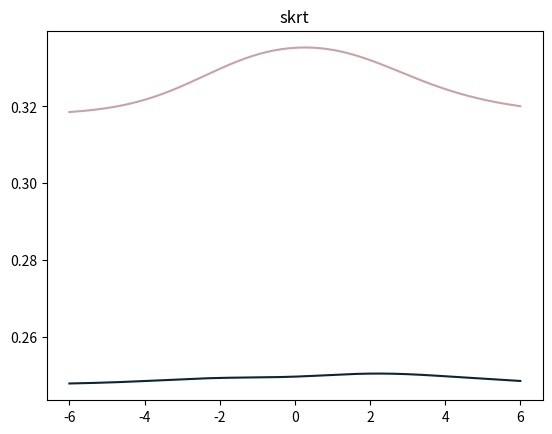

The matplotlib source for this figure:
from scipy import stats 
import numpy as np 
import matplotlib.pyplot as plt
import matplotlib as mpl

mpl.rcParams['axes.prop_cycle'] = mpl.cycler(color=["#0B2436","#C9A3A4","#D1B899","#BBBBBE","#AEB5AC","#858686","#ADCDEC","#B6BDCA"])

#joint distribution
x = np.linspace(-6,6,10000)
x1 = stats.norm.pdf(x,0,2)
x2 = stats.norm.pdf(x,1,3)

def jointFunc(x1,x2):
    return (1/2*np.pi)*(1/6)*np.exp((-1/2)*((x1**2)*1/4+(1/9)*(x2-1)**2))

jointFunc = jointFunc(x1,x2)
plt.plot(x,jointFunc)
plt.title("skrt")
plt.show()


#joint and correlated distribution 
def jointCorFunc(x1,x2,rho):
    return (1/2*np.pi)*(1/6)*1/(np.sqrt(1-rho**2))*np.exp((-1/2)*(1/(1-rho**2))*((x1**2)*1/4+(1/9)*(x2-1)**2)-2*rho*(1/6)*x1*(x2-1))

jointCorFunc = jointCorFunc(x1,x2,(2/3))
plt.plot(x,jointCorFunc)
plt.show()






